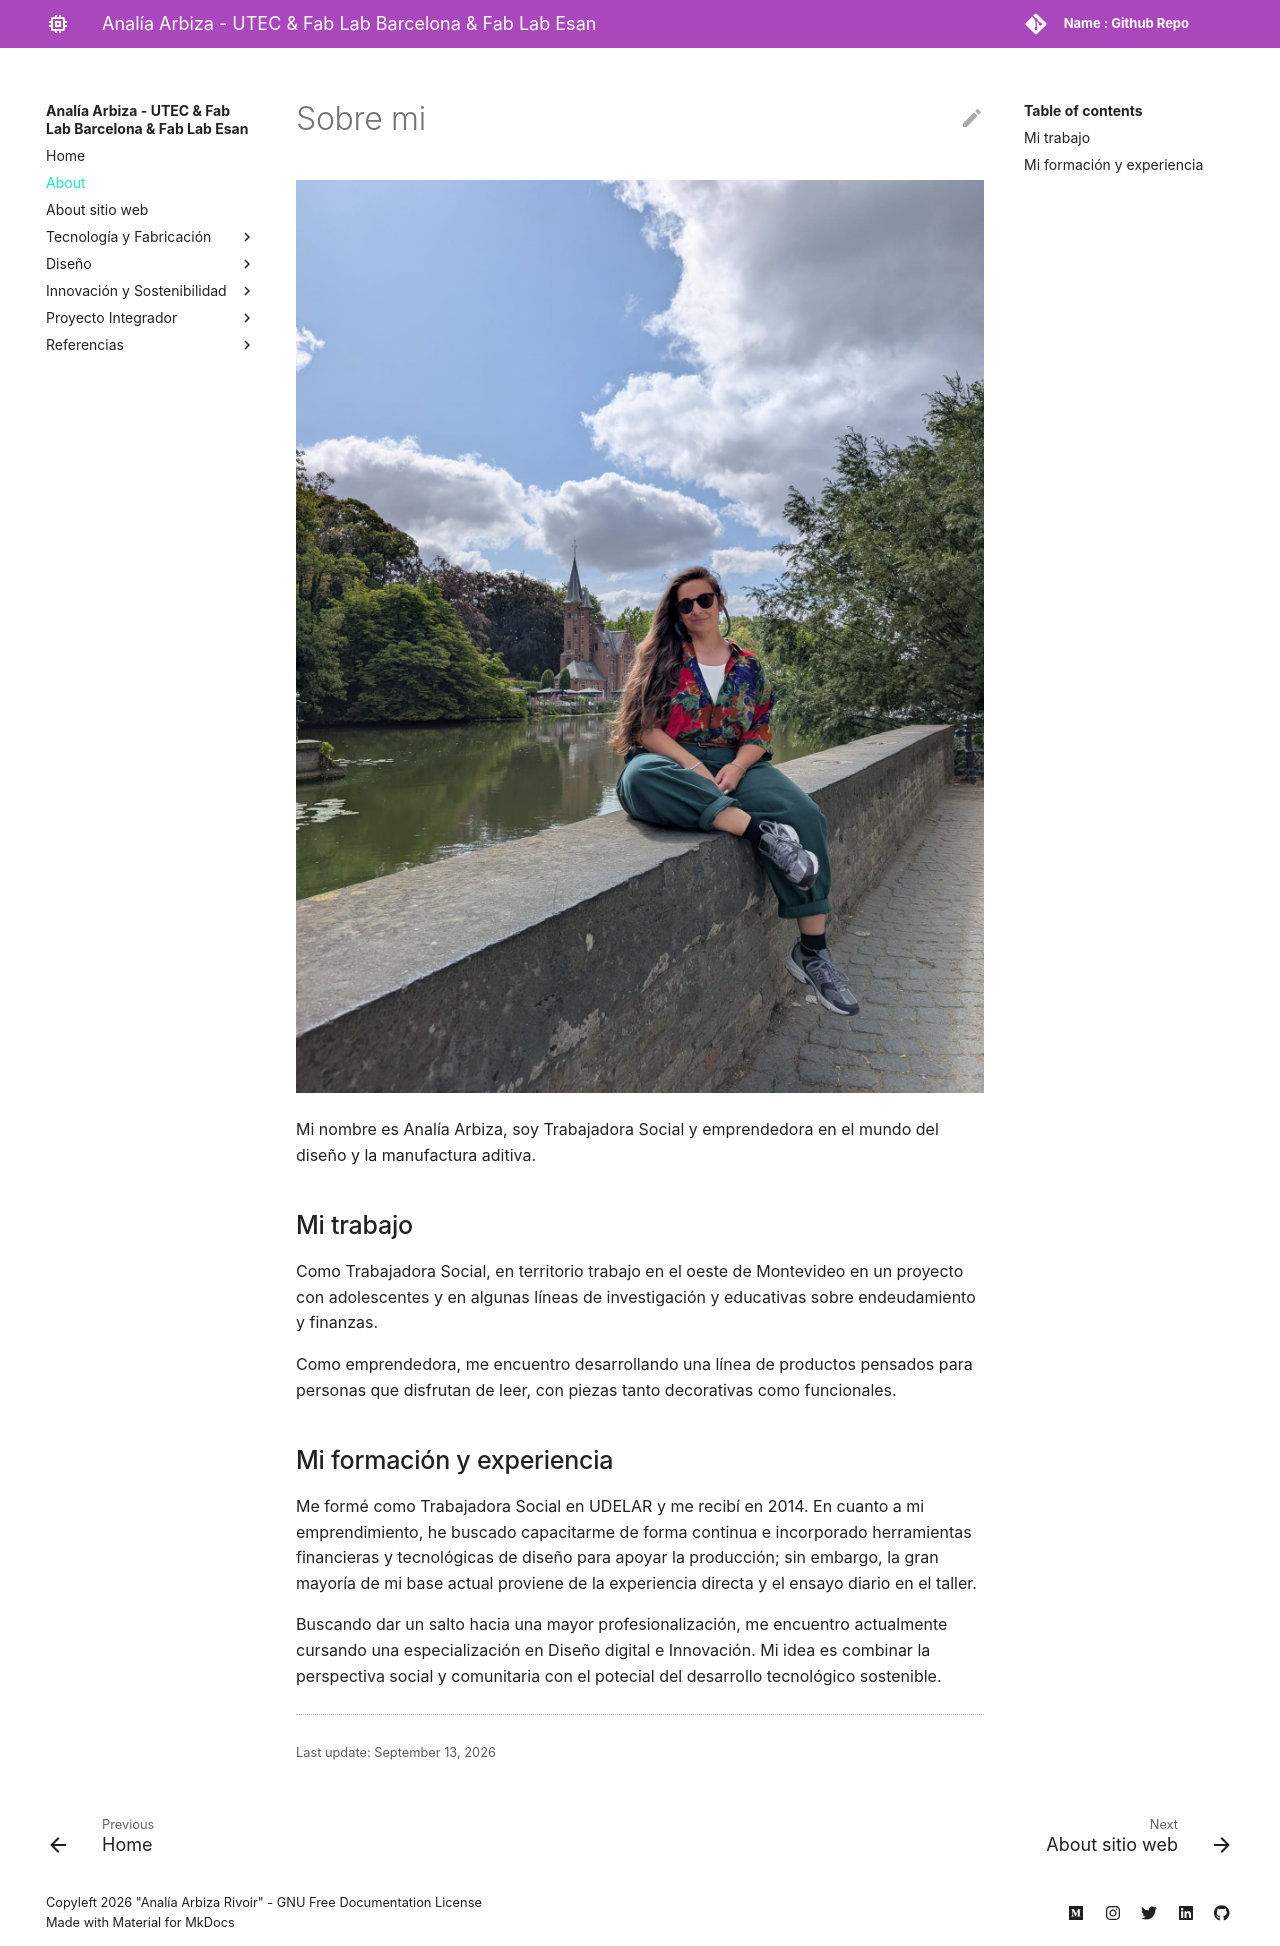

repository: arbizaanalia/analia_arbiza · page: about/me/index.html · generator: mkdocs

# Sobre mi

![Foto de Perfil](../images/hola/mi-foto.jpeg)

Mi nombre es Analía Arbiza, soy Trabajadora Social y emprendedora en el mundo del diseño y la manufactura aditiva.

## Mi trabajo

Como Trabajadora Social, en territorio trabajo en el oeste de Montevideo en un proyecto con adolescentes y en algunas líneas de investigación y educativas sobre endeudamiento y finanzas.

Como emprendedora, me encuentro desarrollando una línea de productos pensados para personas que disfrutan de leer, con piezas tanto decorativas como funcionales.

## Mi formación y experiencia

Me formé como Trabajadora Social en UDELAR y me recibí en 2014. En cuanto a mi emprendimiento, he buscado capacitarme de forma continua e incorporado herramientas financieras y
tecnológicas de diseño para apoyar la producción; sin embargo, la gran mayoría de mi base
actual proviene de la experiencia directa y el ensayo diario en el taller. 

Buscando dar un salto hacia una mayor profesionalización, me encuentro actualmente cursando una especialización en Diseño digital e Innovación. Mi idea es combinar la perspectiva social y comunitaria con el potecial del desarrollo tecnológico sostenible.
